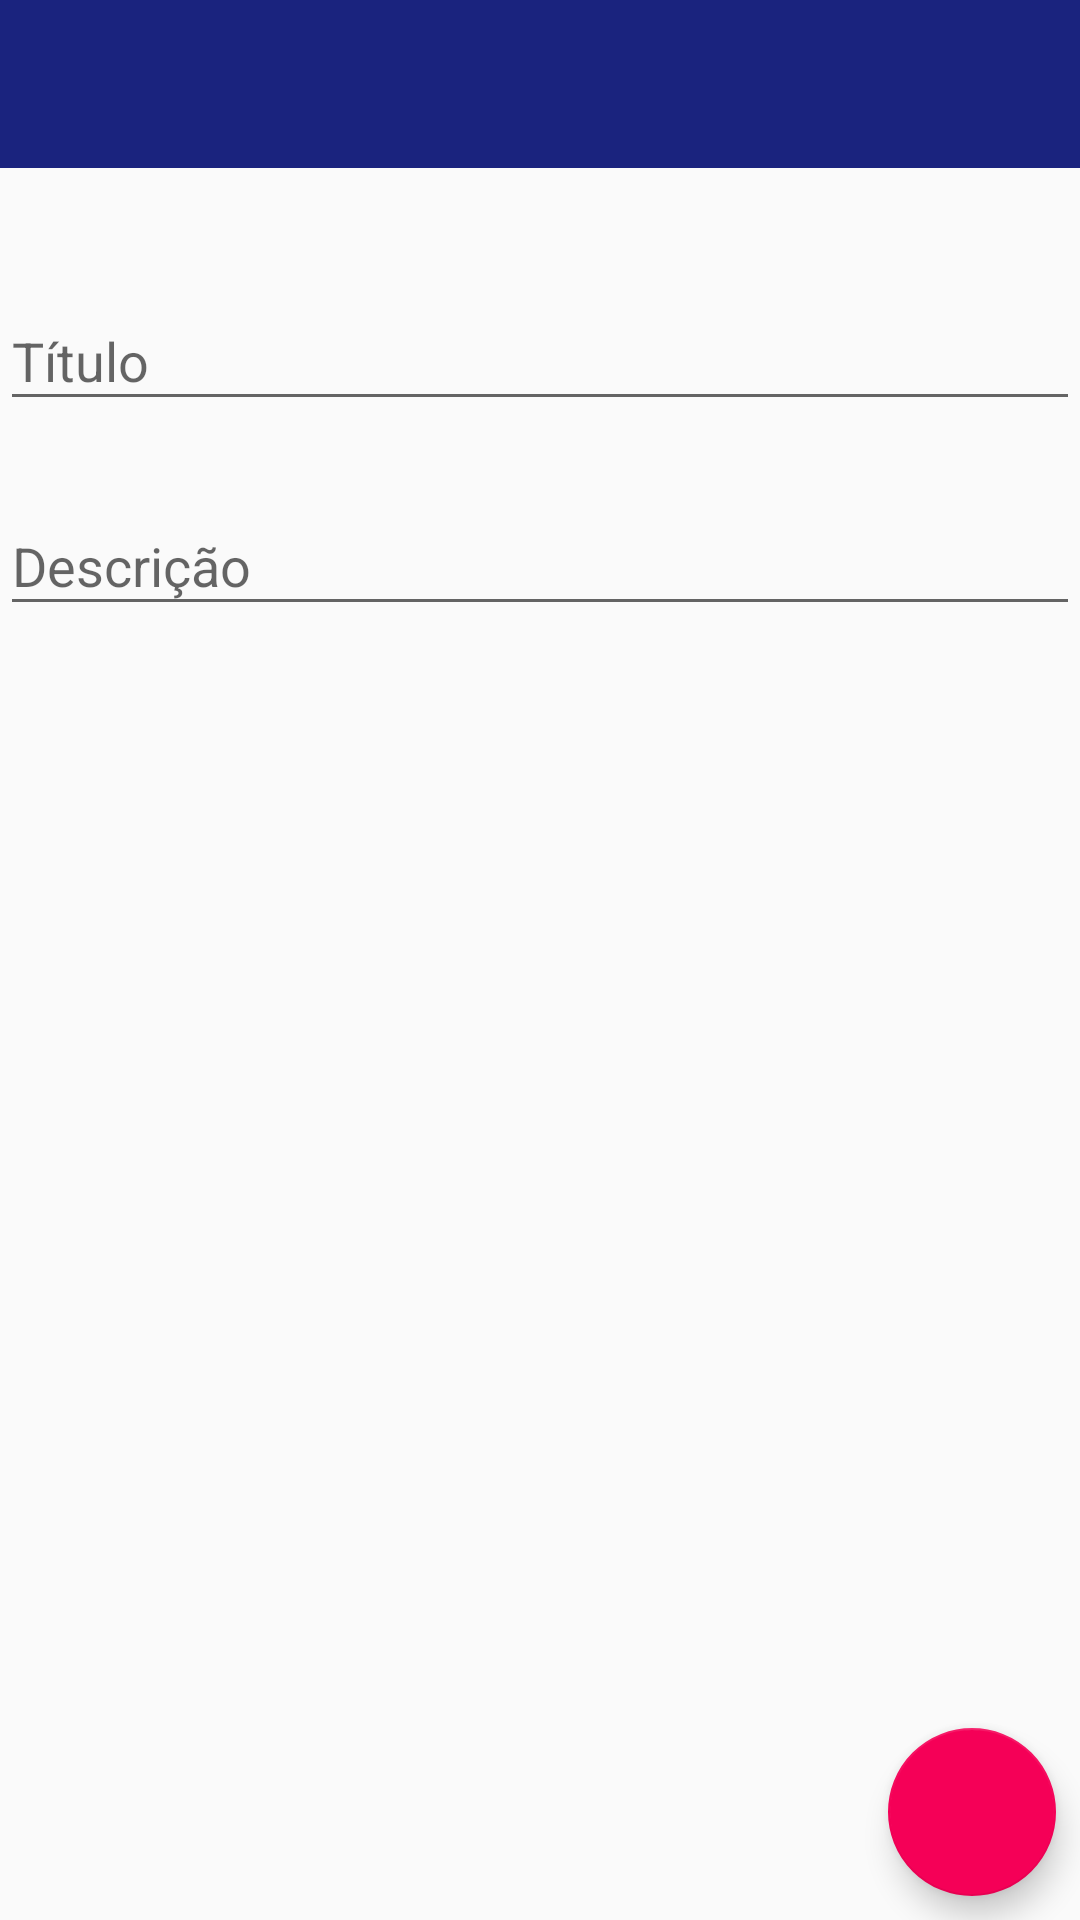

Write the Android layout XML for this screen, with the resource values it uses.
<!-- AndroidManifest.xml: application theme AppTheme.NoActionBar -->
<!-- res/layout/activity_new_note.xml -->
<?xml version="1.0" encoding="utf-8"?>
<LinearLayout xmlns:android="http://schemas.android.com/apk/res/android"
    xmlns:app="http://schemas.android.com/apk/res-auto"
    xmlns:tools="http://schemas.android.com/tools"
    android:layout_width="match_parent"
    android:layout_height="match_parent"
    tools:context=".activity.NewNoteActivity"
    android:orientation="vertical">

    <include layout="@layout/include_toolbar"/>

    <androidx.constraintlayout.widget.ConstraintLayout
        android:layout_width="match_parent"
        android:layout_height="match_parent">

        <com.google.android.material.textfield.TextInputLayout
            android:id="@+id/new_note_title_txt"
            android:layout_width="0dp"
            android:layout_height="wrap_content"
            android:layout_marginTop="32dp"
            app:layout_constraintEnd_toEndOf="parent"
            app:layout_constraintStart_toStartOf="parent"
            app:layout_constraintTop_toTopOf="parent">

            <com.google.android.material.textfield.TextInputEditText
                android:id="@+id/new_note_title"
                android:layout_width="match_parent"
                android:layout_height="wrap_content"
                android:hint="@string/titulo"
                android:imeOptions="actionNext"
                android:inputType="textImeMultiLine"/>
        </com.google.android.material.textfield.TextInputLayout>

    <com.google.android.material.textfield.TextInputLayout
        android:id="@+id/new_note_desc_txt"
        android:layout_width="0dp"
        android:layout_height="wrap_content"
        android:layout_marginTop="16dp"
        app:layout_constraintEnd_toEndOf="parent"
        app:layout_constraintStart_toStartOf="parent"
        app:layout_constraintTop_toBottomOf="@+id/new_note_title_txt">

        <com.google.android.material.textfield.TextInputEditText
            android:id="@+id/new_note_desc"
            android:layout_width="match_parent"
            android:layout_height="wrap_content"
            android:hint="@string/descricao"
            android:imeOptions="actionDone"
            android:inputType="textImeMultiLine"/>
    </com.google.android.material.textfield.TextInputLayout>

        <ProgressBar
            android:id="@+id/new_note_progress"
            style="?android:attr/progressBarStyleHorizontal"
            android:layout_width="0dp"
            android:layout_height="wrap_content"
            app:layout_constraintEnd_toEndOf="parent"
            app:layout_constraintStart_toStartOf="parent"
            app:layout_constraintTop_toTopOf="parent"
            android:visibility="gone"/>

        <com.google.android.material.floatingactionbutton.FloatingActionButton
            android:id="@+id/new_note_btn"
            android:layout_width="wrap_content"
            android:layout_height="wrap_content"
            android:layout_marginEnd="8dp"
            android:layout_marginBottom="8dp"
            android:background="@color/accent"
            android:backgroundTint="@color/accent"
            android:enabled="true"
            android:src="@drawable/ic_add"
            android:tint="@color/white"
            app:layout_constraintBottom_toBottomOf="parent"
            app:layout_constraintEnd_toEndOf="parent"/>

    </androidx.constraintlayout.widget.ConstraintLayout>
</LinearLayout>
<!-- res/layout/include_toolbar.xml (included above) -->
<androidx.appcompat.widget.Toolbar xmlns:android="http://schemas.android.com/apk/res/android"
    xmlns:app="http://schemas.android.com/apk/res-auto"
    android:id="@+id/toolbar"
    android:layout_width="match_parent"
    android:layout_height="?attr/actionBarSize"
    android:background="?attr/colorPrimaryDark"
    android:minHeight="?attr/actionBarSize"
    android:theme="@style/AppTheme.AppbarOverlay"
    app:layout_scrollFlags="scroll|enterAlways"
    app:popupTheme="@style/AppTheme.PopupOverlay" />
<!-- resources referenced by this layout -->
<resources>
  <color name="accent">#F50057</color>
  <color name="white">#ffffff</color>
  <string name="descricao">Descrição</string>
  <string name="titulo">Título</string>
  <style name="AppTheme.AppbarOverlay" parent="ThemeOverlay.AppCompat.Dark.ActionBar" />
  <style name="AppTheme.PopupOverlay" parent="ThemeOverlay.AppCompat.Light" />
  <style name="AppTheme.NoActionBar" parent="AppTheme">
          <item name="windowActionBar">false</item>
          <item name="windowNoTitle">true</item>
  
      </style>
  <style name="AppTheme" parent="Theme.AppCompat.Light.DarkActionBar">
          
          <item name="colorPrimary">@color/primary</item>
          <item name="colorPrimaryDark">@color/primary_dark</item>
          <item name="colorAccent">@color/accent</item>
          <item name="android:fitsSystemWindows">true</item>
  
      </style>
  <color name="primary">#3F51B5</color>
  <color name="primary_dark">#1A237E</color>
</resources>
